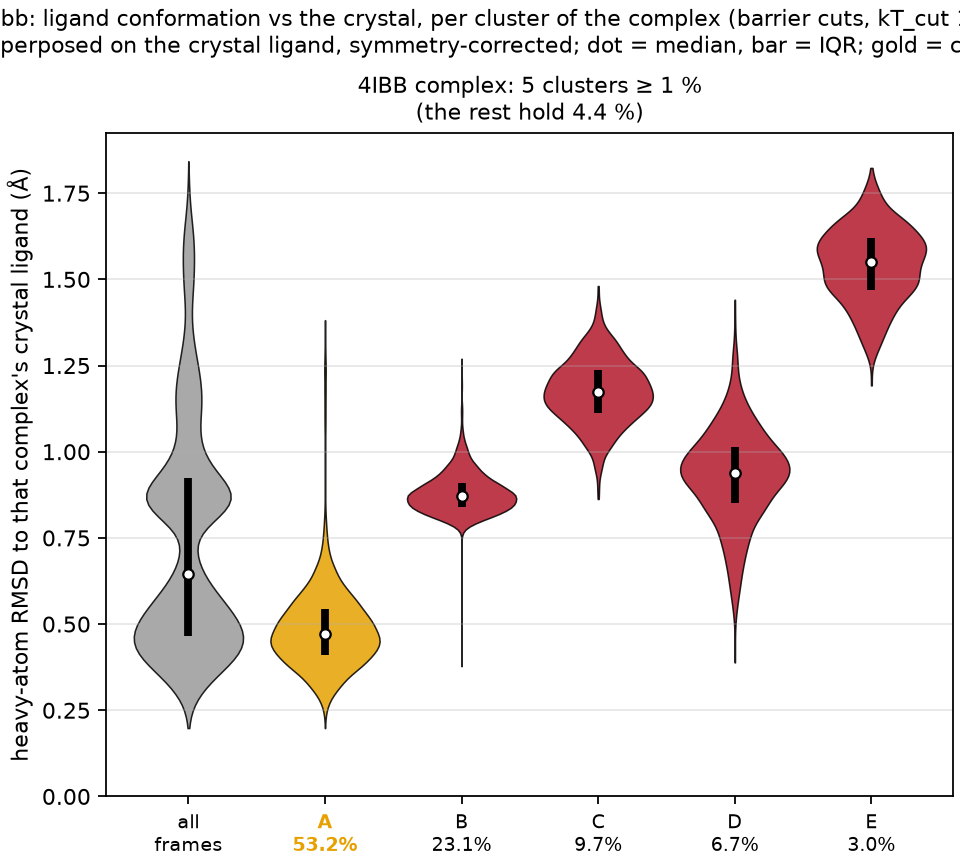

The file beside this chart, header and first rows:
complex, cluster, mass, median_rmsd, q25, q75, crystal_cluster, central_frame
4IBB, A, 0.532, 0.472, 0.41, 0.543, True, 4757
4IBB, B, 0.231, 0.873, 0.84, 0.911, False, 13040
4IBB, C, 0.0968, 1.173, 1.113, 1.236, False, 6825
4IBB, D, 0.0667, 0.939, 0.851, 1.015, False, 1788
4IBB, E, 0.0296, 1.551, 1.469, 1.619, False, 17622
